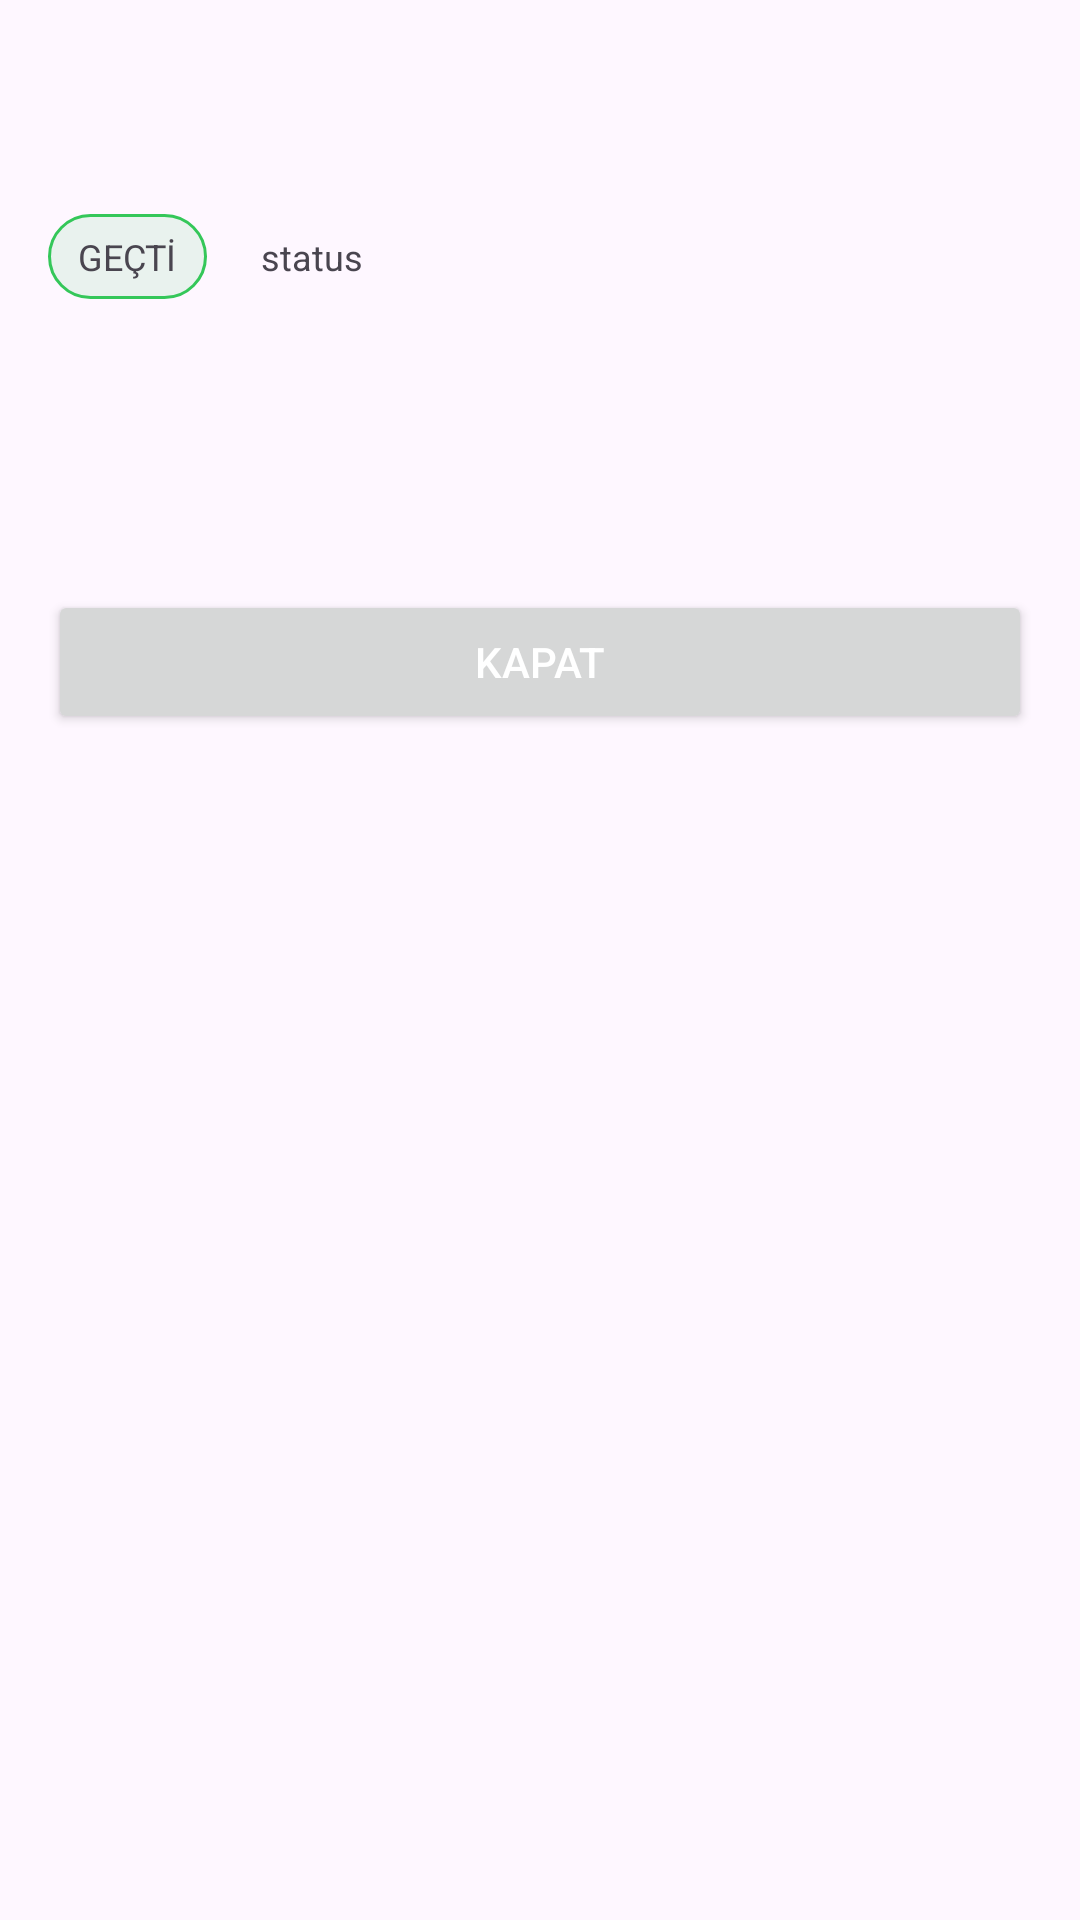

Reconstruct the res/layout file that produces this screen, plus the resources it refers to.
<!-- AndroidManifest.xml: application theme Theme.PPE -->
<!-- res/layout/dialog_log_detail.xml -->
<?xml version="1.0" encoding="utf-8"?>
<androidx.core.widget.NestedScrollView xmlns:android="http://schemas.android.com/apk/res/android"
  android:layout_width="match_parent"
  android:layout_height="wrap_content"
  android:fillViewport="true">

  <LinearLayout
    android:layout_width="match_parent"
    android:layout_height="wrap_content"
    android:orientation="vertical"
    android:padding="16dp">

    <TextView
      android:id="@+id/textUserRole"
      android:layout_width="match_parent"
      android:layout_height="wrap_content"
      android:textStyle="bold"
      android:textSize="18sp"/>

    <TextView
      android:id="@+id/textTimestamp"
      android:layout_width="match_parent"
      android:layout_height="wrap_content"
      android:layout_marginTop="4dp"
      android:textSize="14sp"/>

    <LinearLayout
      android:layout_width="wrap_content"
      android:layout_height="wrap_content"
      android:orientation="horizontal"
      android:layout_marginTop="8dp">

      <TextView
        android:id="@+id/pillPass"
        android:layout_width="wrap_content"
        android:layout_height="wrap_content"
        android:paddingLeft="10dp"
        android:paddingRight="10dp"
        android:paddingTop="6dp"
        android:paddingBottom="6dp"
        android:text="GEÇTİ"
        android:textSize="12sp"
        android:background="@drawable/pill_bg_green"/>

      <TextView
        android:id="@+id/pillStatus"
        android:layout_width="wrap_content"
        android:layout_height="wrap_content"
        android:layout_marginLeft="8dp"
        android:paddingLeft="10dp"
        android:paddingRight="10dp"
        android:paddingTop="6dp"
        android:paddingBottom="6dp"
        android:textSize="12sp"
        android:text="status"/>
    </LinearLayout>

    <ImageView
      android:id="@+id/imageFrame"
      android:layout_width="match_parent"
      android:layout_height="wrap_content"
      android:adjustViewBounds="true"
      android:layout_marginTop="12dp"
      android:visibility="gone"/>

    <TextView
      android:id="@+id/textMissingRequired"
      android:layout_width="match_parent"
      android:layout_height="wrap_content"
      android:layout_marginTop="12dp"/>

    <TextView
      android:id="@+id/textMissingOptional"
      android:layout_width="match_parent"
      android:layout_height="wrap_content"
      android:layout_marginTop="4dp"/>

    <TextView
      android:id="@+id/textDetected"
      android:layout_width="match_parent"
      android:layout_height="wrap_content"
      android:layout_marginTop="8dp"/>


    <Button
      android:id="@+id/btnClose"
      android:layout_width="match_parent"
      android:layout_height="wrap_content"
      android:layout_marginTop="16dp"
      android:text="Kapat"/>

  </LinearLayout>

</androidx.core.widget.NestedScrollView>
<!-- resources referenced by this layout -->
<resources>
  <!-- drawable pill_bg_green (drawable) -->
  <?xml version="1.0" encoding="utf-8"?>
  <shape xmlns:android="http://schemas.android.com/apk/res/android" android:shape="rectangle">
    <solid android:color="#1A34C759"/>
    <corners android:radius="999dp"/>
    <stroke android:width="1dp" android:color="#FF34C759"/>
  </shape>
  <style name="Theme.PPE" parent="Theme.Material3.DayNight.NoActionBar">
          <item name="colorPrimary">@color/color_primary</item>
          <item name="android:statusBarColor" tools:targetApi="l">@color/color_primary</item>
          <item name="colorOnPrimary">#FFFFFF</item>
          <item name="android:textColorPrimary">#FFFFFF</item>
          <item name="actionMenuTextColor">#FFFFFF</item>
          <item name="colorControlNormal">#FFFFFF</item>
      </style>
  <color name="color_primary">#2463EB</color>
</resources>
